3-way image classification set "images" from GitHub (SriniMaiya/ECG-Signal-Classification); label vocabulary: ARR, CHF, NSR.

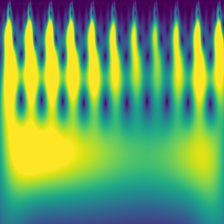
Label: CHF

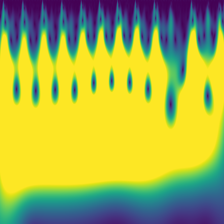
Label: ARR

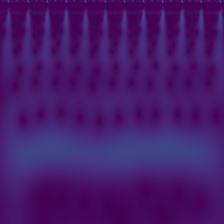
Label: ARR

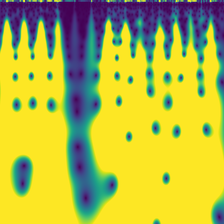
Label: CHF

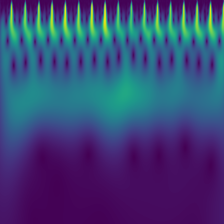
Label: NSR

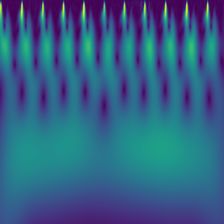
Label: NSR
